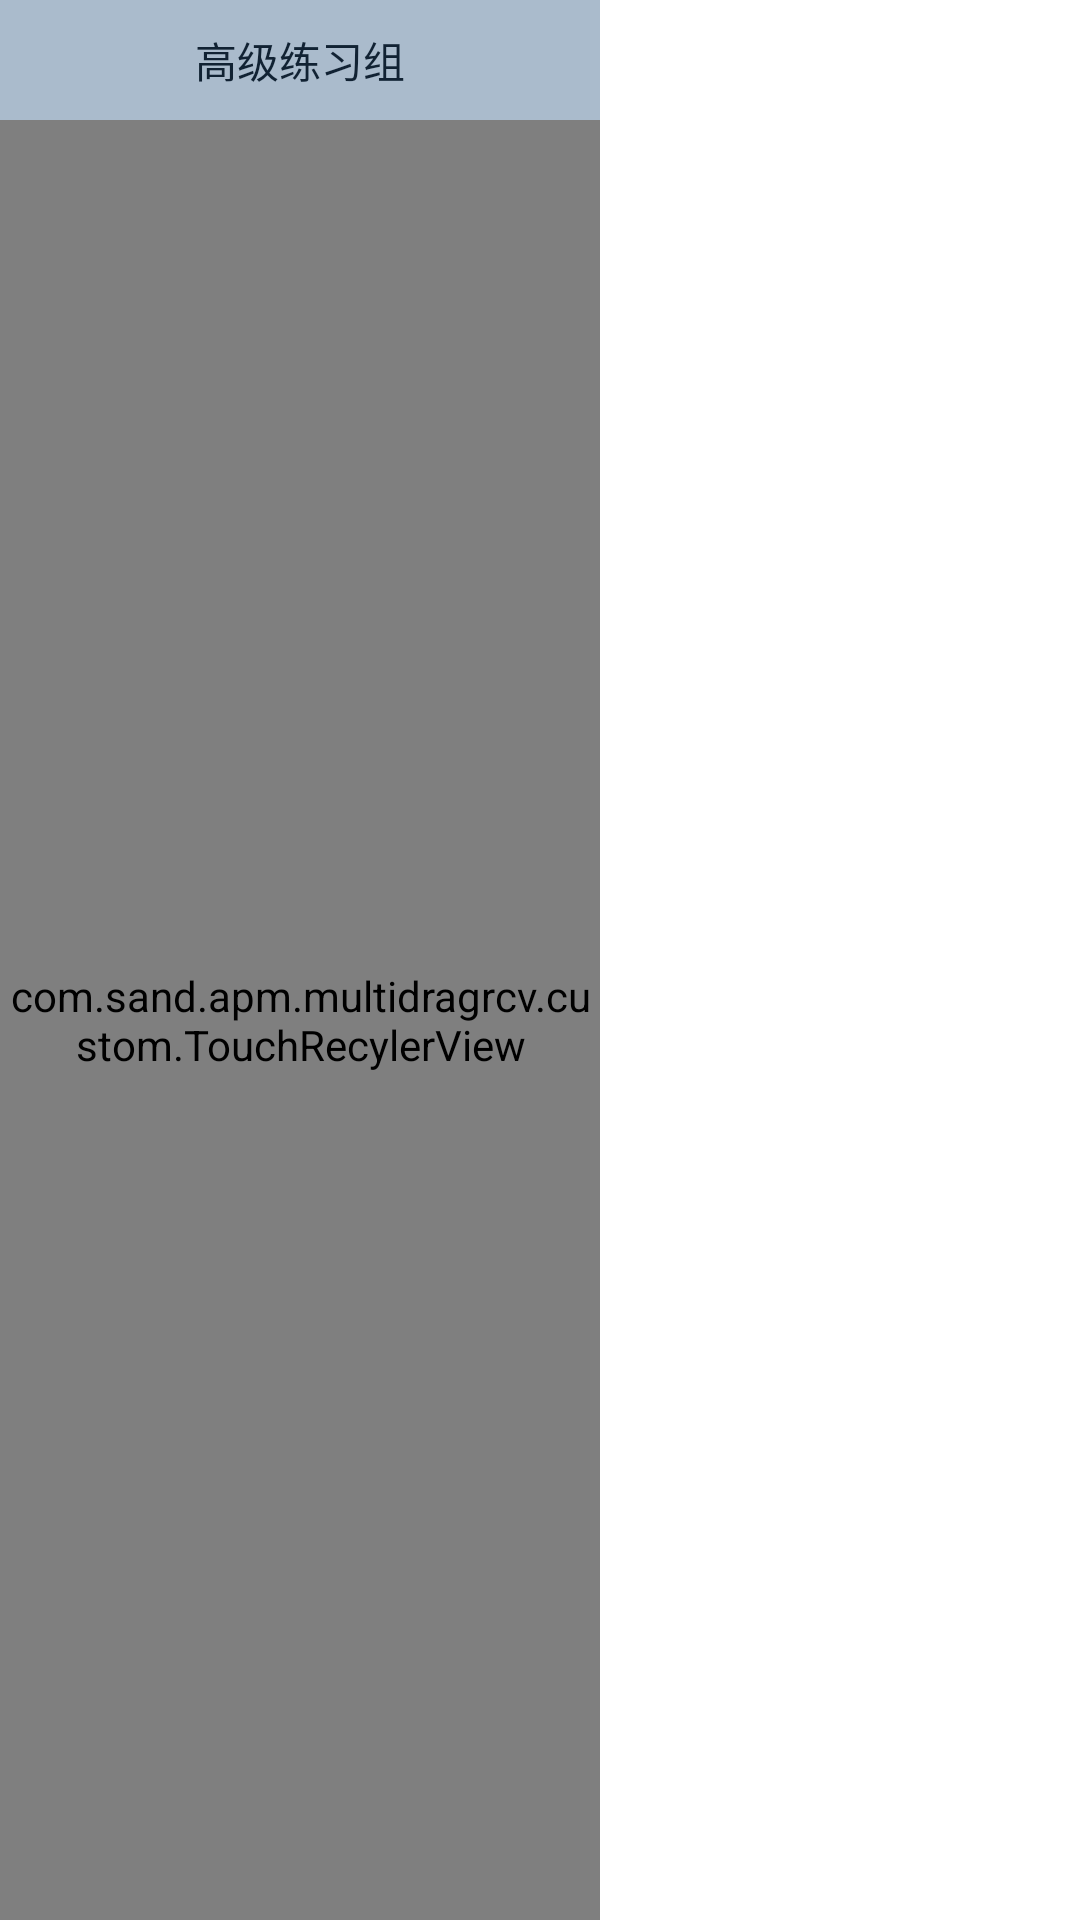

Produce the Android XML layout that renders to this screen, including the resource entries it uses.
<!-- AndroidManifest.xml: application theme Theme.MultiDragRcv -->
<!-- res/layout/page_list_group.xml -->
<?xml version="1.0" encoding="utf-8"?>
<RelativeLayout xmlns:android="http://schemas.android.com/apk/res/android"
    android:layout_width="400dp"
    android:layout_height="match_parent"
    android:layout_marginLeft="10dp">

    <TextView
        android:id="@+id/textViewTitle"
        android:layout_width="200dp"
        android:layout_height="40dp"
        android:gravity="center"
        android:background="#aabbcc"
        android:text="高级练习组"
        android:textColor="#112233" />


    <com.sand.apm.multidragrcv.custom.TouchRecylerView
        android:id="@+id/recyclerView"
        android:layout_width="200dp"
        android:layout_height="match_parent"
        android:layout_below="@id/textViewTitle" />

</RelativeLayout>
<!-- resources referenced by this layout -->
<resources>
  <style name="Theme.MultiDragRcv" parent="Theme.MaterialComponents.DayNight.DarkActionBar">
          
          <item name="colorPrimary">@color/purple_500</item>
          <item name="colorPrimaryVariant">@color/purple_700</item>
          <item name="colorOnPrimary">@color/white</item>
          
          <item name="colorSecondary">@color/teal_200</item>
          <item name="colorSecondaryVariant">@color/teal_700</item>
          <item name="colorOnSecondary">@color/black</item>
          
          <item name="android:statusBarColor" tools:targetApi="l">?attr/colorPrimaryVariant</item>
          
      </style>
  <!-- not gathered from this repository: default colours our renderer supplied (Android Studio template values) -->
  <color name="purple_500">#FF6200EE</color>
  <color name="purple_700">#FF3700B3</color>
  <color name="teal_200">#FF03DAC5</color>
  <color name="teal_700">#FF018786</color>
  <color name="black">#FF000000</color>
  <color name="white">#FFFFFFFF</color>
</resources>
